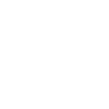
t = 0.00 s
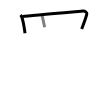
t = 2.50 s
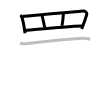
t = 5.25 s
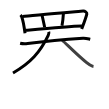
t = 7.75 s
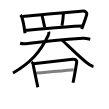
t = 10.50 s
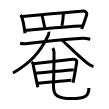
t = 13.00 s

The animated SVG that drew these frames (rendered in a browser with its animation timeline set to each time). Animation: 13 SMIL elements (animate=13); one cycle of 13.00 s.

<svg width="109px" height="109px" viewBox="0 0 px 109px" xmlns="http://www.w3.org/2000/svg" xmlns:xlink="http://www.w3.org/1999/xlink" xml:space="preserve" version="1.1"  baseProfile="full">
<path d="M20.5,15c0.33,0.31,1.16,1.58,1.3,1.97c1.13,3.11,2.48,10.69,3.25,16.28" style="fill:none;stroke:black;stroke-width:3;opacity:0">
  <animate attributeType="CSS" attributeName="opacity" from="0" to="1" begin="0s" dur="1s" repeatCount="Indefinite" fill="freeze" />
</path>
<path d="M22.56,16.47c7.68-1.12,56.57-5.11,60.65-5.49c1.49-0.14,4.01,1.47,3.61,3.08c-0.83,3.37-3.08,9.43-5.11,14.96" style="fill:none;stroke:black;stroke-width:3;opacity:0">
  <animate attributeType="CSS" attributeName="opacity" from="0" to="1" begin="1s" dur="1s" repeatCount="Indefinite" fill="freeze" />
</path>
<path d="M42.04,15c0.29,1.75,2.3,10.28,2.59,12.25" style="fill:none;stroke:black;stroke-width:3;opacity:0">
  <animate attributeType="CSS" attributeName="opacity" from="0" to="1" begin="2s" dur="1s" repeatCount="Indefinite" fill="freeze" />
</path>
<path d="M63.49,12.5c-0.19,3.13-1.13,11.32-1.51,13.25" style="fill:none;stroke:black;stroke-width:3;opacity:0">
  <animate attributeType="CSS" attributeName="opacity" from="0" to="1" begin="3s" dur="1s" repeatCount="Indefinite" fill="freeze" />
</path>
<path d="M25.8,30.3c4.77-0.43,43.45-4.05,56.17-4.28" style="fill:none;stroke:black;stroke-width:3;opacity:0">
  <animate attributeType="CSS" attributeName="opacity" from="0" to="1" begin="4s" dur="1s" repeatCount="Indefinite" fill="freeze" />
</path>
<path d="M20.12,43.23c2.12,0.52,4.95,0.63,7.53,0.3c17.43-2.23,39.66-4.26,55.31-5.33c2.69-0.19,4.85,0.49,7.28,1.07" style="fill:none;stroke:black;stroke-width:3;opacity:0">
  <animate attributeType="CSS" attributeName="opacity" from="0" to="1" begin="5s" dur="1s" repeatCount="Indefinite" fill="freeze" />
</path>
<path d="M48.76,31.75c0.39,1.03,0.01,2.57-0.53,3.72C40.23,52.27,30.39,63.15,13,73" style="fill:none;stroke:black;stroke-width:3;opacity:0">
  <animate attributeType="CSS" attributeName="opacity" from="0" to="1" begin="6s" dur="1s" repeatCount="Indefinite" fill="freeze" />
</path>
<path d="M62.25,40.25c6.32,5.82,21.06,20.64,27.38,24.54c2.15,1.32,2.89,1.52,3.87,1.65" style="fill:none;stroke:black;stroke-width:3;opacity:0">
  <animate attributeType="CSS" attributeName="opacity" from="0" to="1" begin="7s" dur="1s" repeatCount="Indefinite" fill="freeze" />
</path>
<path d="M31.5,62c0.83,0.54,1.66,1.68,1.67,2.45c0.01,0.77,4.47,22.08,4.76,22.84" style="fill:none;stroke:black;stroke-width:3;opacity:0">
  <animate attributeType="CSS" attributeName="opacity" from="0" to="1" begin="8s" dur="1s" repeatCount="Indefinite" fill="freeze" />
</path>
<path d="M33.38,63.7c3.76-0.33,35.95-4.05,39.38-4.38c2.86-0.27,4.25,1.2,3.98,2.8c-0.54,3.28-2.04,12.75-3.72,20.59" style="fill:none;stroke:black;stroke-width:3;opacity:0">
  <animate attributeType="CSS" attributeName="opacity" from="0" to="1" begin="9s" dur="1s" repeatCount="Indefinite" fill="freeze" />
</path>
<path d="M35.35,73.21c4.85-0.32,32.9-3.22,38.38-3.58" style="fill:none;stroke:black;stroke-width:3;opacity:0">
  <animate attributeType="CSS" attributeName="opacity" from="0" to="1" begin="10s" dur="1s" repeatCount="Indefinite" fill="freeze" />
</path>
<path d="M37.97,83.27c7.39-0.67,27.6-2.61,33.41-2.99" style="fill:none;stroke:black;stroke-width:3;opacity:0">
  <animate attributeType="CSS" attributeName="opacity" from="0" to="1" begin="11s" dur="1s" repeatCount="Indefinite" fill="freeze" />
</path>
<path d="M52.74,48.13c0.68,1.03,1.22,2.24,1.26,3.82c0.18,7.07-0.49,29.93-0.49,34.75c0,8.21,3.44,11.83,17.9,11.83c14,0,17.47-2.75,17.47-10.61" style="fill:none;stroke:black;stroke-width:3;opacity:0">
  <animate attributeType="CSS" attributeName="opacity" from="0" to="1" begin="12s" dur="1s" repeatCount="Indefinite" fill="freeze" />
</path>
</svg>
